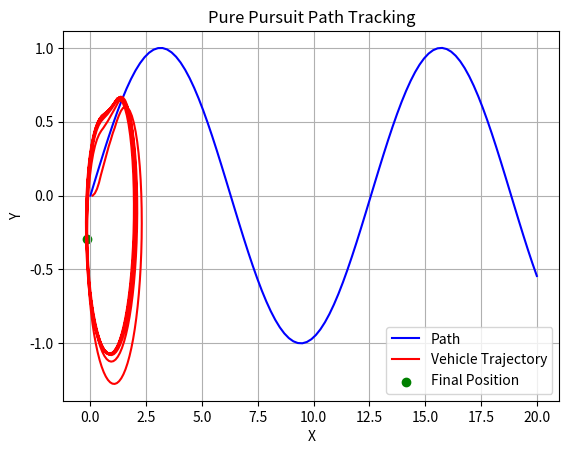

Write Python code to recreate this figure.
import numpy as np
import matplotlib.pyplot as plt

# 定义车辆类
class Vehicle:
    def __init__(self, x, y, theta, v=1.0):
        self.x = x  # 车辆x坐标
        self.y = y  # 车辆y坐标
        self.theta = theta  # 车辆朝向
        self.v = v  # 车辆速度

    def move(self, steering_angle, dt=0.1):
        # 更新车辆位置，使用前轮转向模型
        self.x += self.v * np.cos(self.theta) * dt
        self.y += self.v * np.sin(self.theta) * dt
        self.theta += steering_angle * dt

# 纯追踪算法
class PurePursuit:
    def __init__(self, look_ahead_distance=1.0):
        self.look_ahead_distance = look_ahead_distance  # 追踪点的前瞻距离

    def get_steering_angle(self, vehicle, path):
        # 找到距离车辆最近的路径点
        closest_point = self.find_closest_point(vehicle, path)
        # 计算车辆到该点的距离
        dx = closest_point[0] - vehicle.x
        dy = closest_point[1] - vehicle.y
        distance_to_target = np.sqrt(dx**2 + dy**2)

        # 查找追踪点（距离车辆一定距离的点）
        look_ahead_point = self.find_lookahead_point(path, vehicle, self.look_ahead_distance)

        # 计算追踪点相对车辆的角度
        angle = np.arctan2(look_ahead_point[1] - vehicle.y, look_ahead_point[0] - vehicle.x) - vehicle.theta
        # 将角度限制在合理的范围内
        steering_angle = np.arctan2(2.0 * np.sin(angle) / distance_to_target, 1.0)

        return steering_angle

    def find_closest_point(self, vehicle, path):
        # 遍历路径，找到最接近车辆的点
        closest_point = None
        min_distance = float('inf')
        for point in path:
            dx = point[0] - vehicle.x
            dy = point[1] - vehicle.y
            distance = np.sqrt(dx**2 + dy**2)
            if distance < min_distance:
                min_distance = distance
                closest_point = point
        return closest_point

    def find_lookahead_point(self, path, vehicle, look_ahead_distance):
        # 遍历路径，找到与车辆前瞻距离相等的点
        for i in range(len(path) - 1):
            p1 = path[i]
            p2 = path[i + 1]
            distance = np.sqrt((p2[0] - vehicle.x)**2 + (p2[1] - vehicle.y)**2)
            if distance >= look_ahead_distance:
                # 计算插值，找到前瞻点
                ratio = (look_ahead_distance - np.sqrt((p1[0] - vehicle.x)**2 + (p1[1] - vehicle.y)**2)) / (distance)
                look_ahead_point = [p1[0] + ratio * (p2[0] - p1[0]), p1[1] + ratio * (p2[1] - p1[1])]
                return look_ahead_point
        return path[-1]  # 如果路径不足前瞻距离，返回最后一个点

# 定义路径
path = np.array([[i, np.sin(i / 2)] for i in np.linspace(0, 20, 100)])

# 初始化车辆
vehicle = Vehicle(x=0, y=0, theta=0)

# 初始化纯追踪算法
pure_pursuit = PurePursuit(look_ahead_distance=1.0)

# 存储车辆路径和目标路径
vehicle_trajectory = []
target_trajectory = list(path)

# 模拟车辆运动
for _ in range(500):
    steering_angle = pure_pursuit.get_steering_angle(vehicle, path)
    vehicle.move(steering_angle)

    # 存储位置
    vehicle_trajectory.append([vehicle.x, vehicle.y])

# 绘制路径和车辆轨迹
vehicle_trajectory = np.array(vehicle_trajectory)
plt.plot(path[:, 0], path[:, 1], label="Path", color="blue")
plt.plot(vehicle_trajectory[:, 0], vehicle_trajectory[:, 1], label="Vehicle Trajectory", color="red")
plt.scatter(vehicle.x, vehicle.y, color="green", label="Final Position")
plt.xlabel("X")
plt.ylabel("Y")
plt.legend()
plt.title("Pure Pursuit Path Tracking")
plt.grid(True)
plt.show()
